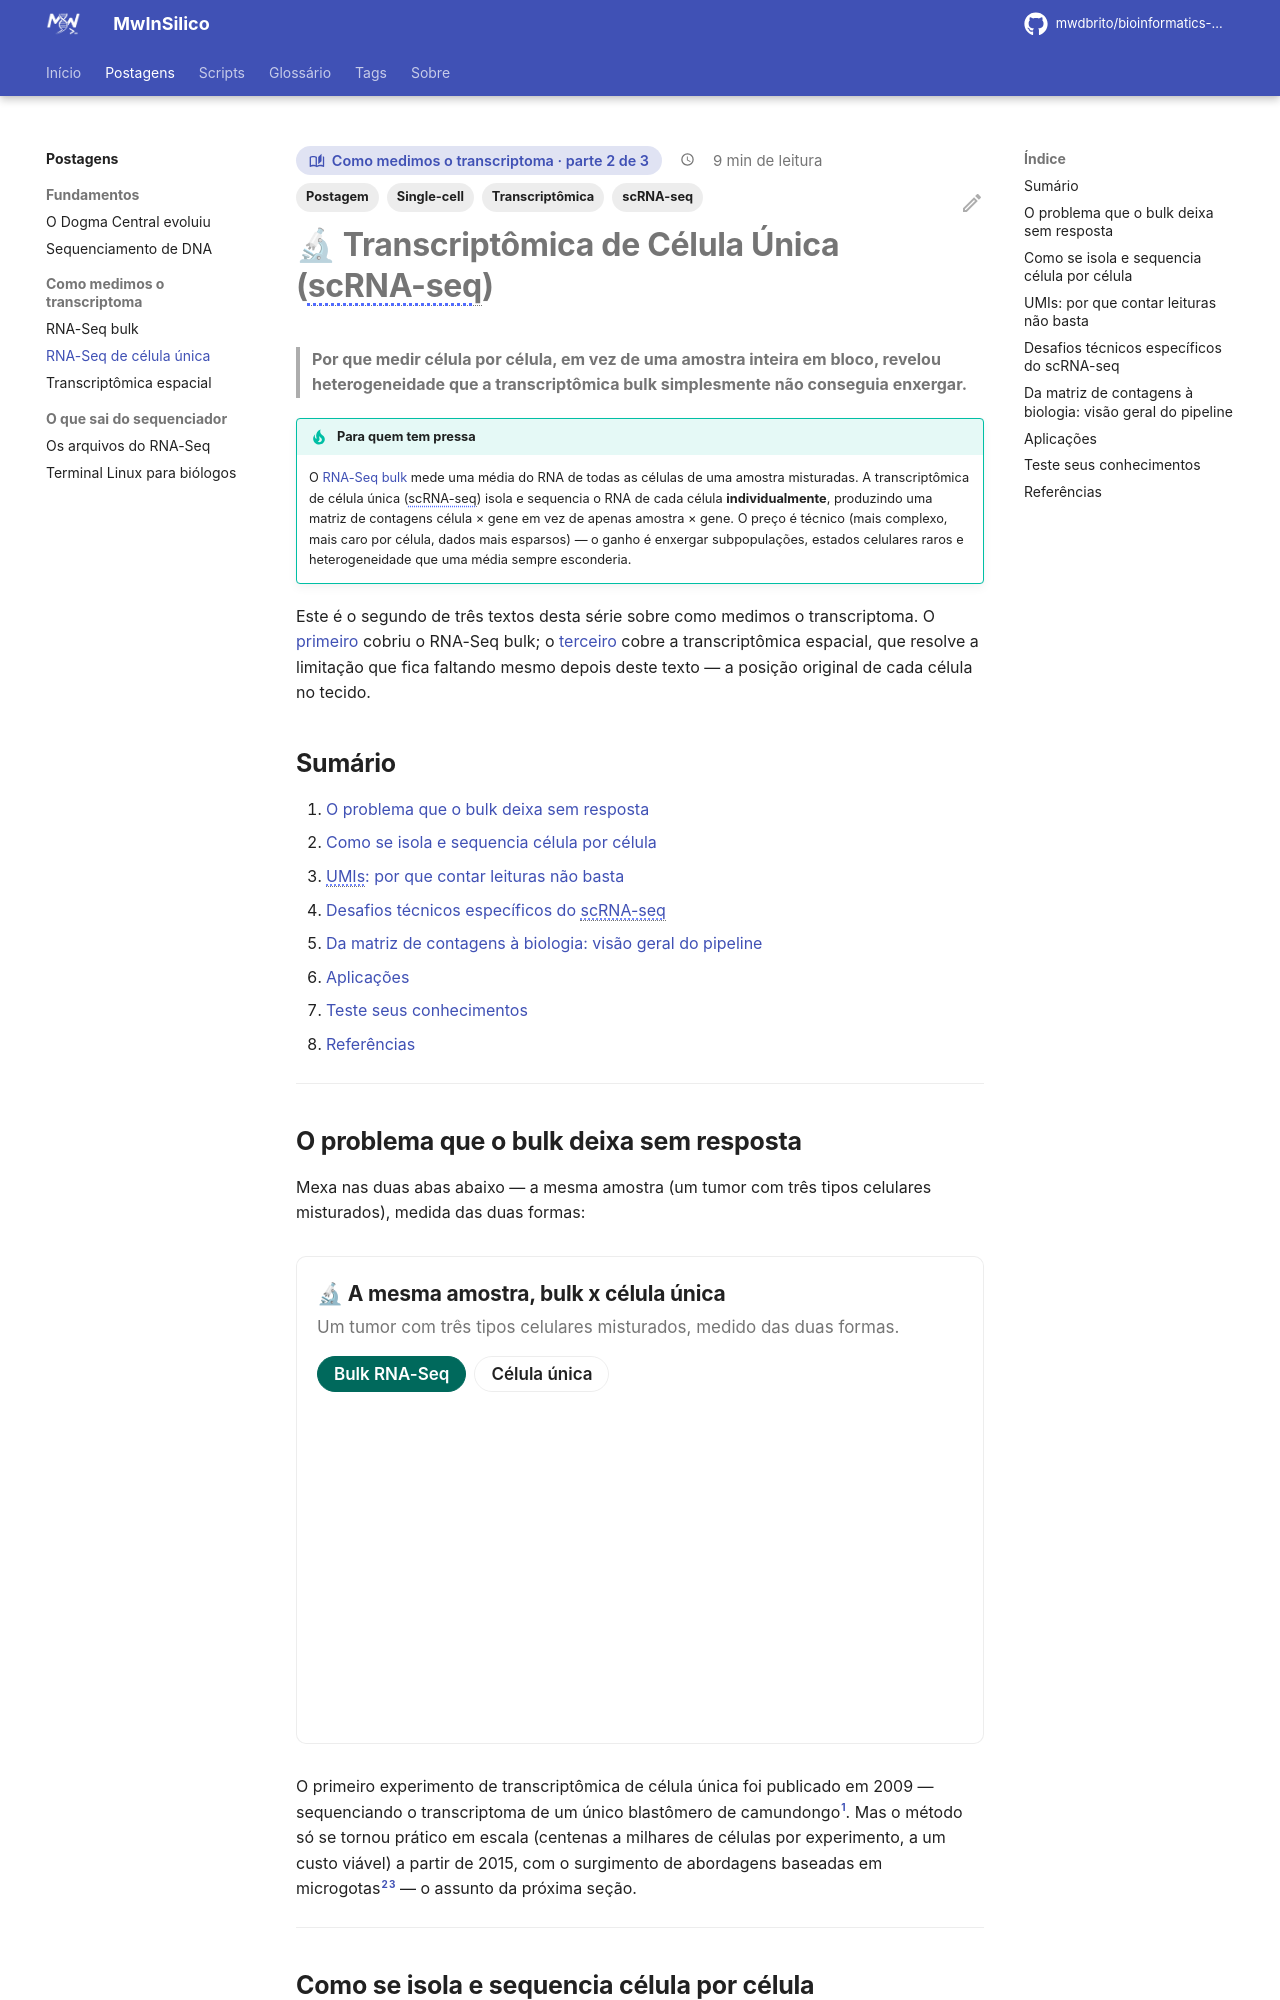

repository: mwdbrito/bioinformatics-tutorials · page: posts/rna-seq-celula-unica/index.html · generator: mkdocs

---
title: "RNA-Seq de célula única"
description: "Transcriptômica de célula única (scRNA-seq): por que medir célula por célula revela a heterogeneidade que o RNA-Seq bulk não enxerga."
serie: "Como medimos o transcriptoma"
parte: 2
de: 3
tags:
  - Postagem
  - Single-cell
  - Transcriptômica
  - scRNA-seq
---

# 🔬 Transcriptômica de Célula Única (scRNA-seq)

> **Por que medir célula por célula, em vez de uma amostra inteira em bloco, revelou heterogeneidade que a transcriptômica bulk simplesmente não conseguia enxergar.**

!!! tip "Para quem tem pressa"
    O [RNA-Seq bulk](rna-seq-bulk.md) mede uma média do RNA de todas as células de uma amostra misturadas. A transcriptômica de célula única (scRNA-seq) isola e sequencia o RNA de cada célula **individualmente**, produzindo uma matriz de contagens célula × gene em vez de apenas amostra × gene. O preço é técnico (mais complexo, mais caro por célula, dados mais esparsos) — o ganho é enxergar subpopulações, estados celulares raros e heterogeneidade que uma média sempre esconderia.

Este é o segundo de três textos desta série sobre como medimos o transcriptoma. O [primeiro](rna-seq-bulk.md) cobriu o RNA-Seq bulk; o [terceiro](transcriptomica-espacial.md) cobre a transcriptômica espacial, que resolve a limitação que fica faltando mesmo depois deste texto — a posição original de cada célula no tecido.

## Sumário

1. [O problema que o bulk deixa sem resposta](#o-problema-que-o-bulk-deixa-sem-resposta)
2. [Como se isola e sequencia célula por célula](#como-se-isola-e-sequencia-celula-por-celula)
3. [UMIs: por que contar leituras não basta](#umis-por-que-contar-leituras-nao-basta)
4. [Desafios técnicos específicos do scRNA-seq](#desafios-tecnicos-especificos-do-scrna-seq)
5. [Da matriz de contagens à biologia: visão geral do pipeline](#da-matriz-de-contagens-a-biologia-visao-geral-do-pipeline)
6. [Aplicações](#aplicacoes)
7. [Teste seus conhecimentos](#teste-seus-conhecimentos)
8. [Referências](#referencias)

---
